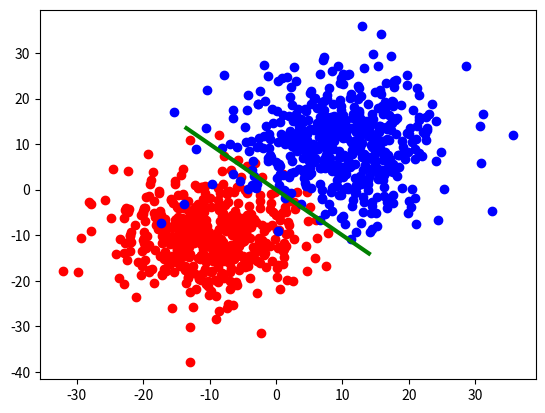

This figure's Python source:
import numpy as np
from matplotlib import pyplot as plt
import random

Number_of_points = 1000
points = []

first_average_x = -10
first_dispersion_x = 7
first_average_y = -10
first_dispersion_y = 7

second_average_x = 10
second_dispersion_x = 8
second_average_y = 10
second_dispersion_y = 8

random.seed()
for i in range(Number_of_points):
    point = list()
    point.append(random.randrange(-1, 2, 2))
    if point[0] == 1:
        point.append(random.gauss(first_average_x, first_dispersion_x))
        point.append(random.gauss(first_average_y, first_dispersion_y))
    else:
        point.append(random.gauss(second_average_x, second_dispersion_x))
        point.append(random.gauss(second_average_y, second_dispersion_y))
    points.append(point)

x = [points[i][1] for i in range(len(points)) if points[i][0] == 1]
y = [points[i][2] for i in range(len(points)) if points[i][0] == 1]
plt.plot(x, y, 'ro')

x = [points[i][1] for i in range(len(points)) if points[i][0] == -1]
y = [points[i][2] for i in range(len(points)) if points[i][0] == -1]
plt.plot(x, y, 'bo')


def M(X, w, Xo):
    # calculating yi*<xi,w>
    return X[0]*(np.dot(np.array(X[1:]), w) - np.dot(w, Xo))


def grad_M(X, w, Xo):
    # calculates gradient fo M
    # returns two vectors - dMi/dXo and dMi/dw in X
    return -1*X[0]*w, np.array(X[0]*(np.array(X[1:]) - Xo))


def grad_Q(w, Xo):
    # calculates gradient for residual function
    # returns two vectors - dMi/dXo and dMi/dw in X
    grad_Xo = np.zeros(2)
    grad_w = np.zeros(2)
    for X in points:
        exp_buf = np.exp(-1*M(X, w, Xo))
        grad_coeff = -1*exp_buf/(1 + exp_buf)
        delta_grad_Xo, delat_grad_w = grad_coeff*grad_M(X, w, Xo)
        grad_Xo +=  delta_grad_Xo
        grad_w += delat_grad_w
    return grad_Xo, grad_w
        

# start hyperplane

# Xo - point in the hyperplane, W - normal vector to hyperplane
Xo = np.array([(first_average_x + second_average_x)/2.0, (first_average_y + second_average_y)/2.0])
w =  np.array([(second_average_x - first_average_x), (second_average_y - first_average_y)])
X = np.linspace(first_average_x - 0.5*first_dispersion_x, second_average_x + 0.5*second_dispersion_x, 2)
Y = (np.dot(Xo, w) - X*w[0])/float(w[1])
lines = plt.plot(X, Y)
plt.setp(lines, color='g', linewidth=3.0)

plt.show()